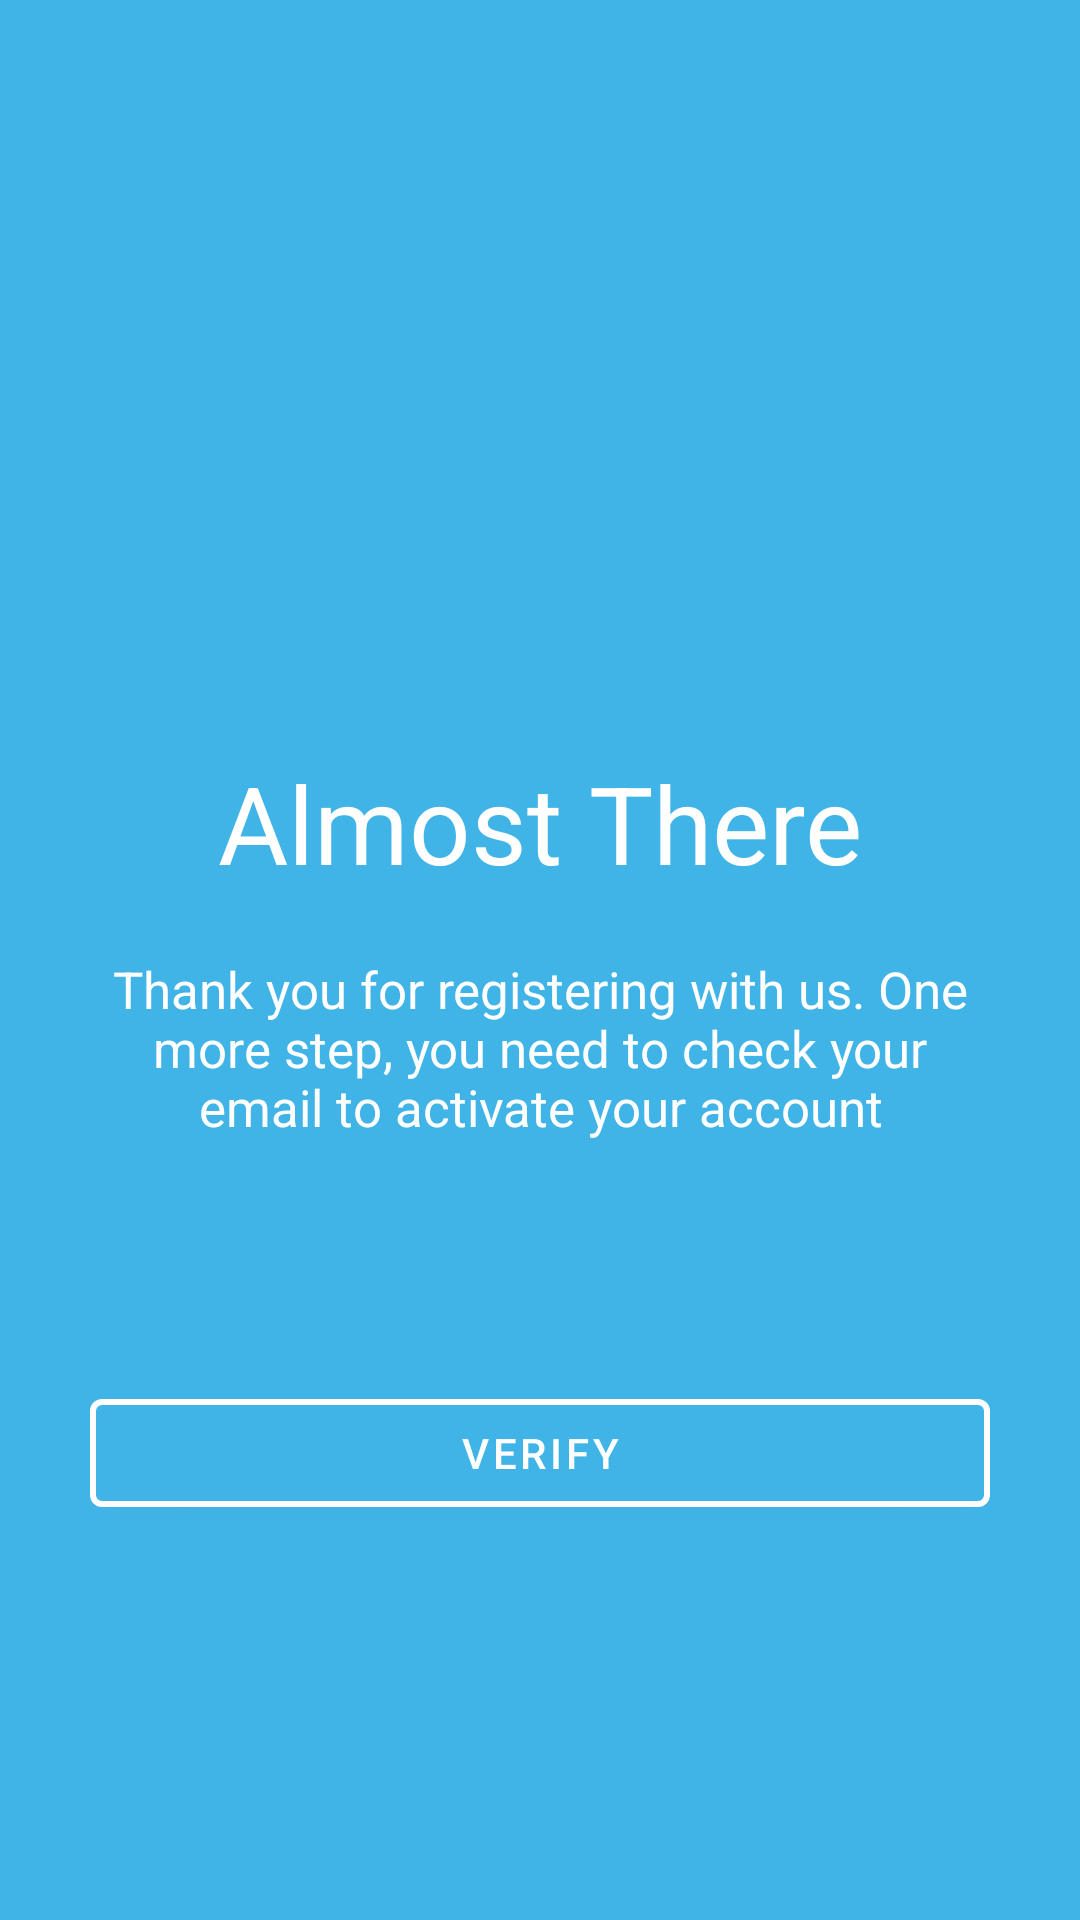

This screen was rendered from an Android layout file. Write that file and the resources it references.
<!-- AndroidManifest.xml: application theme Theme.Latihan2AKB -->
<!-- res/layout/activity_almost.xml -->
<?xml version="1.0" encoding="utf-8"?>
<RelativeLayout xmlns:android="http://schemas.android.com/apk/res/android"
    xmlns:app="http://schemas.android.com/apk/res-auto"
    xmlns:tools="http://schemas.android.com/tools"
    android:layout_width="match_parent"
    android:layout_height="match_parent"
    android:orientation="vertical"
    android:background="@color/bg"
    android:paddingRight="30dp"
    android:paddingLeft="30dp"
    android:paddingTop="250dp"
    tools:context=".AlmostActivity">

    // 29 April 2021 Almost There Page 10118025 Rizki Restu Illahi IF1
    <TextView
        android:layout_width="wrap_content"
        android:layout_height="wrap_content"
        android:id="@+id/header_title"
        android:textColor="@color/white"
        android:text="Almost There"
        android:textSize="36sp"
        android:layout_centerHorizontal="true"
        />
    <TextView
        android:id="@+id/decripte"
        android:layout_width="300dp"
        android:layout_height="wrap_content"
        android:layout_below="@+id/header_title"
        android:textColor="@color/white"
        android:layout_marginTop="20dp"
        android:text="Thank you for registering with us. One more step, you need to check your email to activate your account"
        android:textSize="17sp"
        android:layout_centerHorizontal="true"
        android:textAlignment="center"
        />
    <com.google.android.material.button.MaterialButton
        android:id="@+id/btn_login"
        android:layout_width="match_parent"
        android:layout_height="wrap_content"
        android:layout_below="@+id/decripte"
        android:layout_marginTop="80dp"
        android:text="VERIFY"
        android:onClick="moveVerify"
        android:textColor="@color/white"
        app:strokeColor="@color/white"
        android:backgroundTint="@color/bg"
        app:strokeWidth="2dp"/>

</RelativeLayout>
<!-- resources referenced by this layout -->
<resources>
  <color name="bg">#40B4E7</color>
  <color name="white">#FFFFFFFF</color>
  <style name="Theme.Latihan2AKB" parent="Theme.MaterialComponents.DayNight.NoActionBar">
          
          <item name="colorPrimary">@color/purple_500</item>
          <item name="colorPrimaryVariant">@color/purple_700</item>
          <item name="colorOnPrimary">@color/white</item>
          
          <item name="colorSecondary">@color/teal_200</item>
          <item name="colorSecondaryVariant">@color/teal_700</item>
          <item name="colorOnSecondary">@color/black</item>
          
          <item name="android:statusBarColor" tools:targetApi="l">?attr/colorPrimaryVariant</item>
          
      </style>
  <color name="purple_500">#FF6200EE</color>
  <color name="purple_700">#FF3700B3</color>
  <color name="teal_200">#FF03DAC5</color>
  <color name="teal_700">#FF018786</color>
  <color name="black">#FF000000</color>
</resources>
